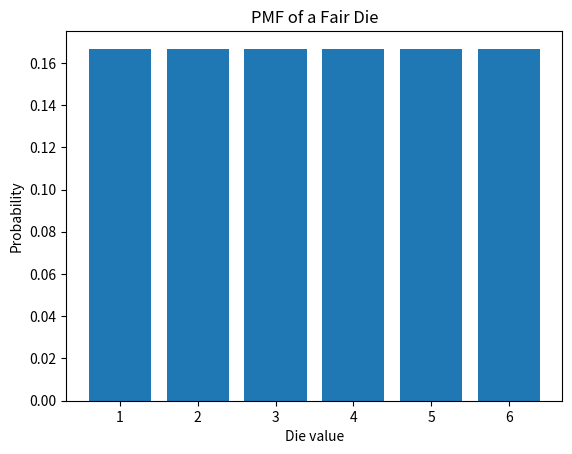
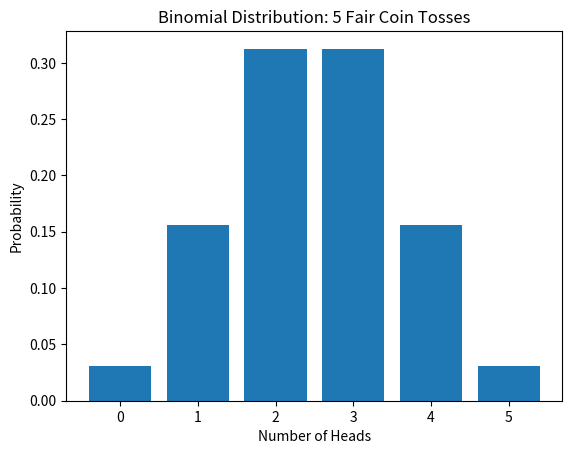
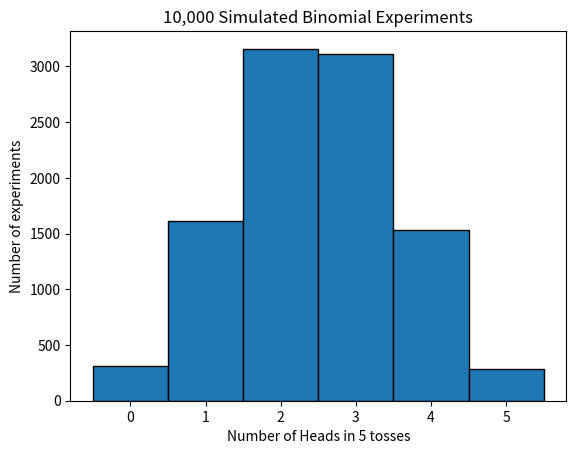

Python code for these plots, in order:
import numpy as np
import matplotlib.pyplot as plt

die_values = np.arange(1, 7)
die_probabilities = np.full(6, 1/6)

print("Die values:", die_values)
print("Probabilities:", die_probabilities)
print("Sum of probabilities:", die_probabilities.sum())

plt.bar(die_values, die_probabilities)
plt.xlabel("Die value")
plt.ylabel("Probability")
plt.title("PMF of a Fair Die")
plt.xticks(die_values)
plt.show()

expected_value = np.sum(die_values * die_probabilities)
print("Expected value of a fair die:", expected_value)

# Example: win ₹100 with probability 0.2; otherwise win ₹0
payouts = np.array([100, 0])
payout_probabilities = np.array([0.2, 0.8])
print("Expected payout: ₹", np.sum(payouts * payout_probabilities))

mu = np.sum(die_values * die_probabilities)
variance = np.sum((die_values - mu)**2 * die_probabilities)
std_dev = np.sqrt(variance)

print("Mean:", mu)
print("Variance:", variance)
print("Standard deviation:", std_dev)

import math

n, x, p = 5, 3, 0.5
probability = math.comb(n, x) * p**x * (1-p)**(n-x)
print("P(exactly 3 Heads in 5 tosses):", probability)

from scipy.stats import binom

n, p = 5, 0.5
x_values = np.arange(n + 1)
binomial_probabilities = binom.pmf(x_values, n, p)

for x, prob in zip(x_values, binomial_probabilities):
    print(f"P(X = {x}) = {prob:.4f}")

print("Sum of probabilities:", binomial_probabilities.sum())

plt.bar(x_values, binomial_probabilities)
plt.xlabel("Number of Heads")
plt.ylabel("Probability")
plt.title("Binomial Distribution: 5 Fair Coin Tosses")
plt.xticks(x_values)
plt.show()

n, p = 5, 0.5
print("Mean:", n*p)
print("Variance:", n*p*(1-p))
print("Standard deviation:", np.sqrt(n*p*(1-p)))

np.random.seed(42)  # Reproducible example
n, p, experiments = 5, 0.5, 10000
results = np.random.binomial(n, p, size=experiments)

print("First 20 results:", results[:20])
print("Simulation mean:", results.mean())
print("Theoretical mean:", n*p)

plt.hist(results, bins=np.arange(-0.5, n+1.5, 1), edgecolor="black")
plt.xlabel("Number of Heads in 5 tosses")
plt.ylabel("Number of experiments")
plt.title("10,000 Simulated Binomial Experiments")
plt.xticks(range(n+1))
plt.show()

n, p = 100, 0.02
print("Expected defects:", n*p)
print("Variance:", n*p*(1-p))
print("Probability of exactly 2 defects:", binom.pmf(2, n, p))

# Answers / starting points for exercises 1–5
print("1. Die expected value:", np.sum(die_values * die_probabilities))
print("2. Expected Heads:", 10*0.5)
print("3. Variance:", 10*0.5*(1-0.5))
print("4. Expected defects:", 20*0.05)
print("5. P(exactly 7 Heads):", binom.pmf(7, 10, 0.5))

# Exercise 6
simulated = np.random.binomial(10, 0.5, size=10000)
print("6. Simulation mean:", simulated.mean())
print("   Theoretical mean:", 10*0.5)
